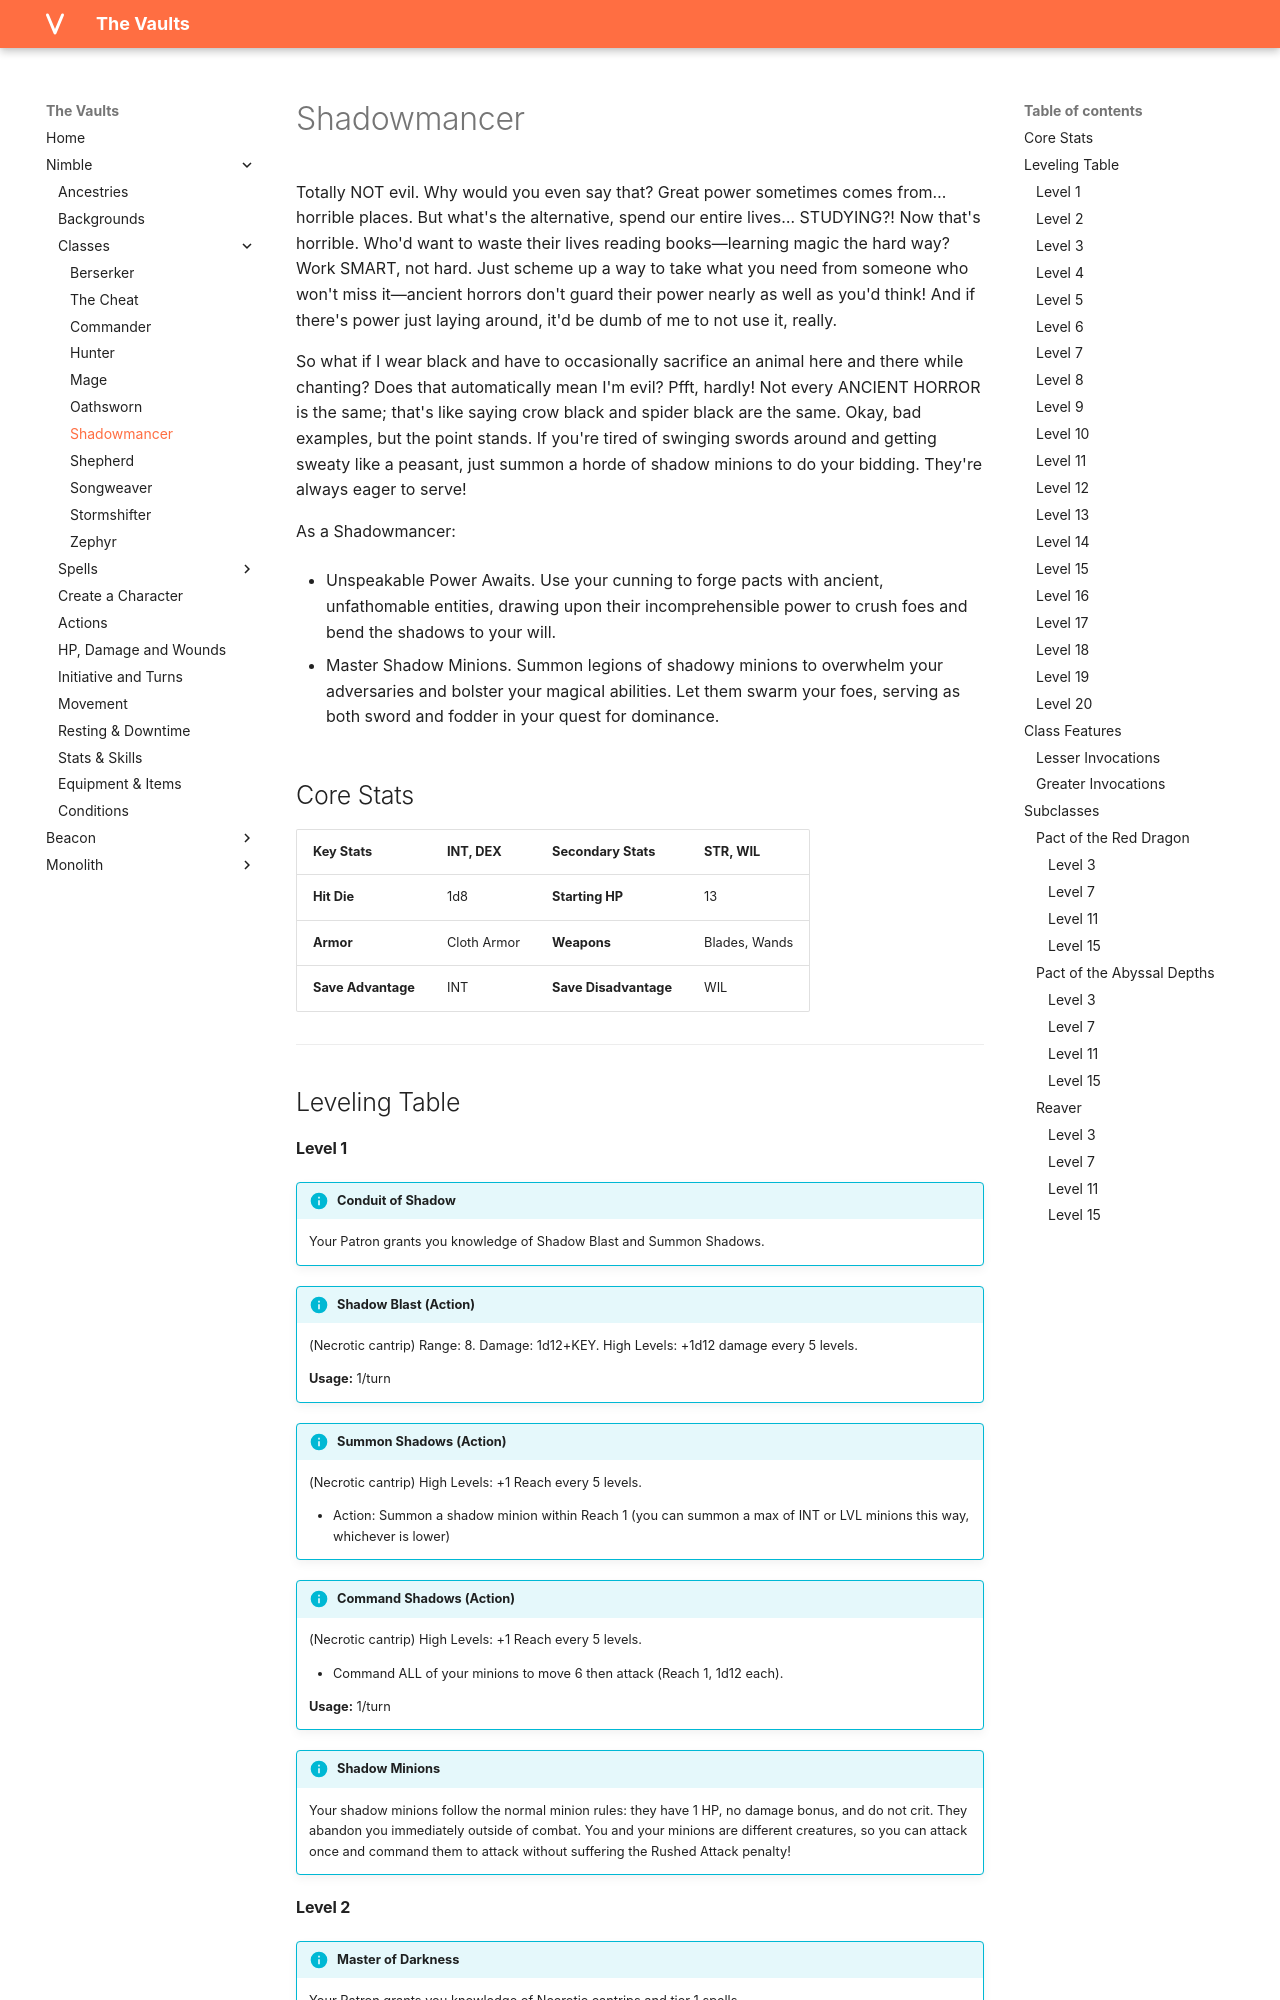

repository: rollingnomad/vaults · page: nimble/classes/shadowmancer/index.html · generator: mkdocs

# Shadowmancer

Totally NOT evil. Why would you even say that? Great power sometimes comes from… horrible places. But what's the alternative, spend our entire lives… STUDYING?! Now that's horrible. Who'd want to waste their lives reading books—learning magic the hard way? Work SMART, not hard. Just scheme up a way to take what you need from someone who won't miss it—ancient horrors don't guard their power nearly as well as you'd think! And if there's power just laying around, it'd be dumb of me to not use it, really.

So what if I wear black and have to occasionally sacrifice an animal here and there while chanting? Does that automatically mean I'm evil? Pfft, hardly! Not every ANCIENT HORROR is the same; that's like saying crow black and spider black are the same. Okay, bad examples, but the point stands. If you're tired of swinging swords around and getting sweaty like a peasant, just summon a horde of shadow minions to do your bidding. They're always eager to serve!

As a Shadowmancer:

- Unspeakable Power Awaits. Use your cunning to forge pacts with ancient, unfathomable entities, drawing upon their incomprehensible power to crush foes and bend the shadows to your will.

- Master Shadow Minions. Summon legions of shadowy minions to overwhelm your adversaries and bolster your magical abilities. Let them swarm your foes, serving as both sword and fodder in your quest for dominance. 

## Core Stats

| **Key Stats** | INT, DEX | **Secondary Stats** | STR, WIL |
| :--- | :--- | :--- | :--- |
| **Hit Die** | 1d8 | **Starting HP** | 13 |
| **Armor** | Cloth Armor |  **Weapons** | Blades, Wands |
| **Save Advantage** |INT | **Save Disadvantage** |WIL | 

---

## Leveling Table
